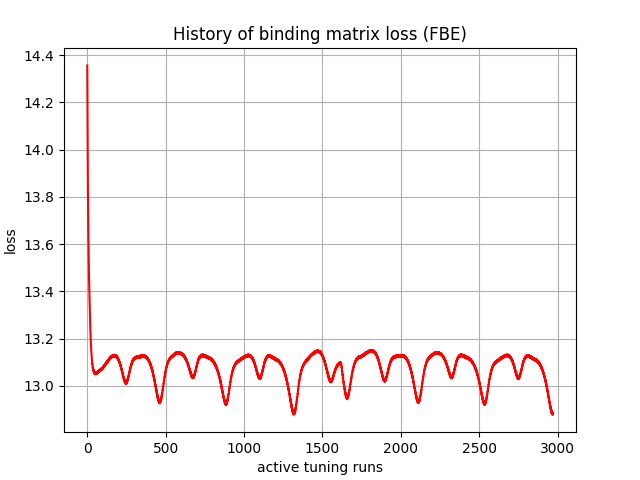

The data file committed next to this chart (first rows):
, 0
0, 14.36
1, 14.21
2, 14.05
3, 13.94
4, 13.84
5, 13.76
6, 13.7
7, 13.63
8, 13.58
9, 13.54
10, 13.5
11, 13.46
12, 13.43
13, 13.4
14, 13.37
15, 13.34
16, 13.31
17, 13.29
18, 13.27
19, 13.25
20, 13.23
21, 13.22
22, 13.2
23, 13.18
24, 13.17
25, 13.15
26, 13.14
27, 13.14
28, 13.12
29, 13.11
30, 13.11
31, 13.1
32, 13.09
33, 13.09
34, 13.08
35, 13.08
36, 13.08
37, 13.07
38, 13.07
39, 13.07
40, 13.06
41, 13.06
42, 13.06
43, 13.06
44, 13.05
45, 13.06
46, 13.05
47, 13.05
48, 13.06
49, 13.05
50, 13.05
51, 13.06
52, 13.05
53, 13.05
54, 13.06
55, 13.05
56, 13.05
57, 13.06
58, 13.05
59, 13.05
... 2,910 more rows
